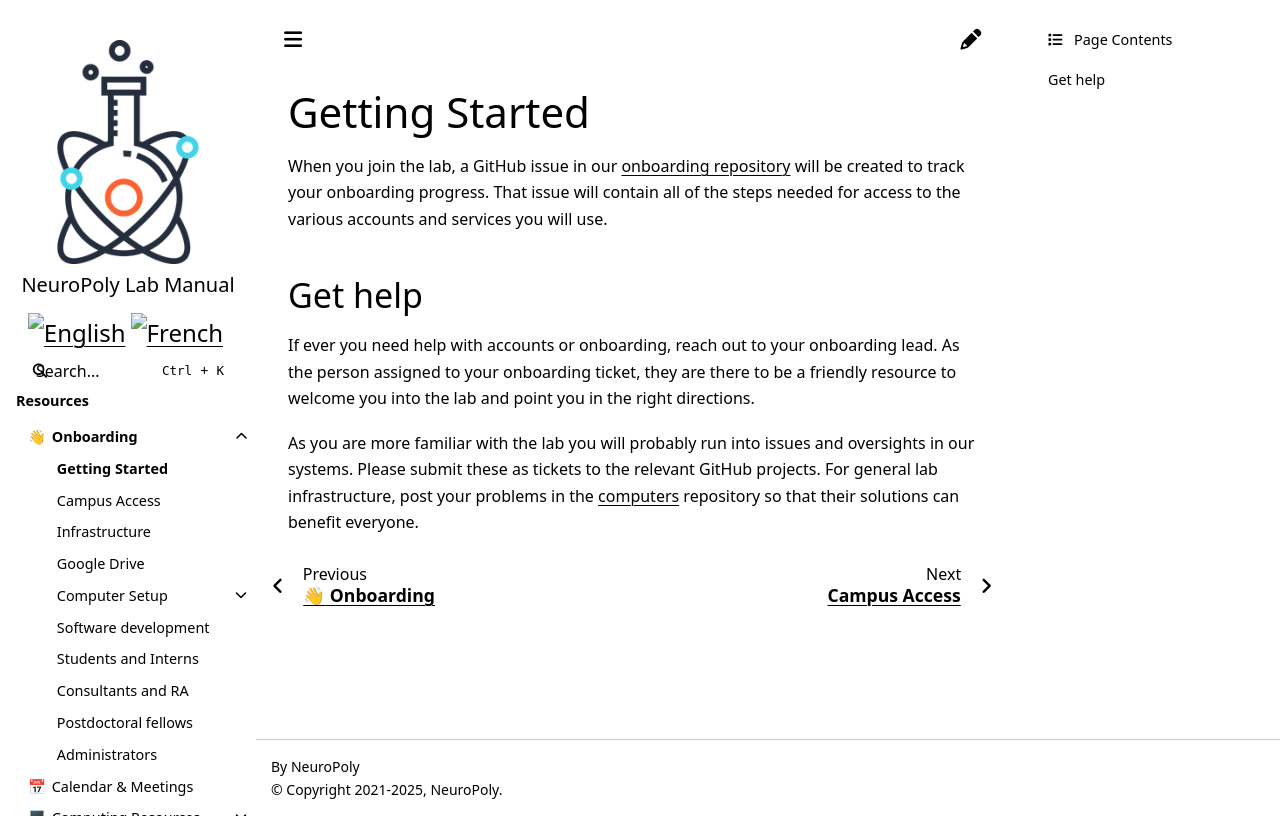

repository: neuropoly/intranet.neuro.polymtl.ca · page: onboarding/getting-started.html · generator: sphinx

# Getting Started

When you join the lab, a GitHub issue in our [onboarding repository](https://github.com/neuropoly/onboarding/issues?q=is%3Aopen+is%3Aissue+label%3A%22membership-card%22)
will be created to track your onboarding progress. That issue will contain all
of the steps needed for access to the various accounts and services you will use.

## Get help

If ever you need help with accounts or onboarding, reach out to your onboarding lead.
As the person assigned to your onboarding ticket, they are there to be a friendly resource
to welcome you into the lab and point you in the right directions.

As you are more familiar with the lab you will probably run into issues and oversights in our systems.
Please submit these as tickets to the relevant GitHub projects. For general lab infrastructure,
post your problems in the [computers](https://github.com/neuropoly/computers/issues/) repository
so that their solutions can benefit everyone.
